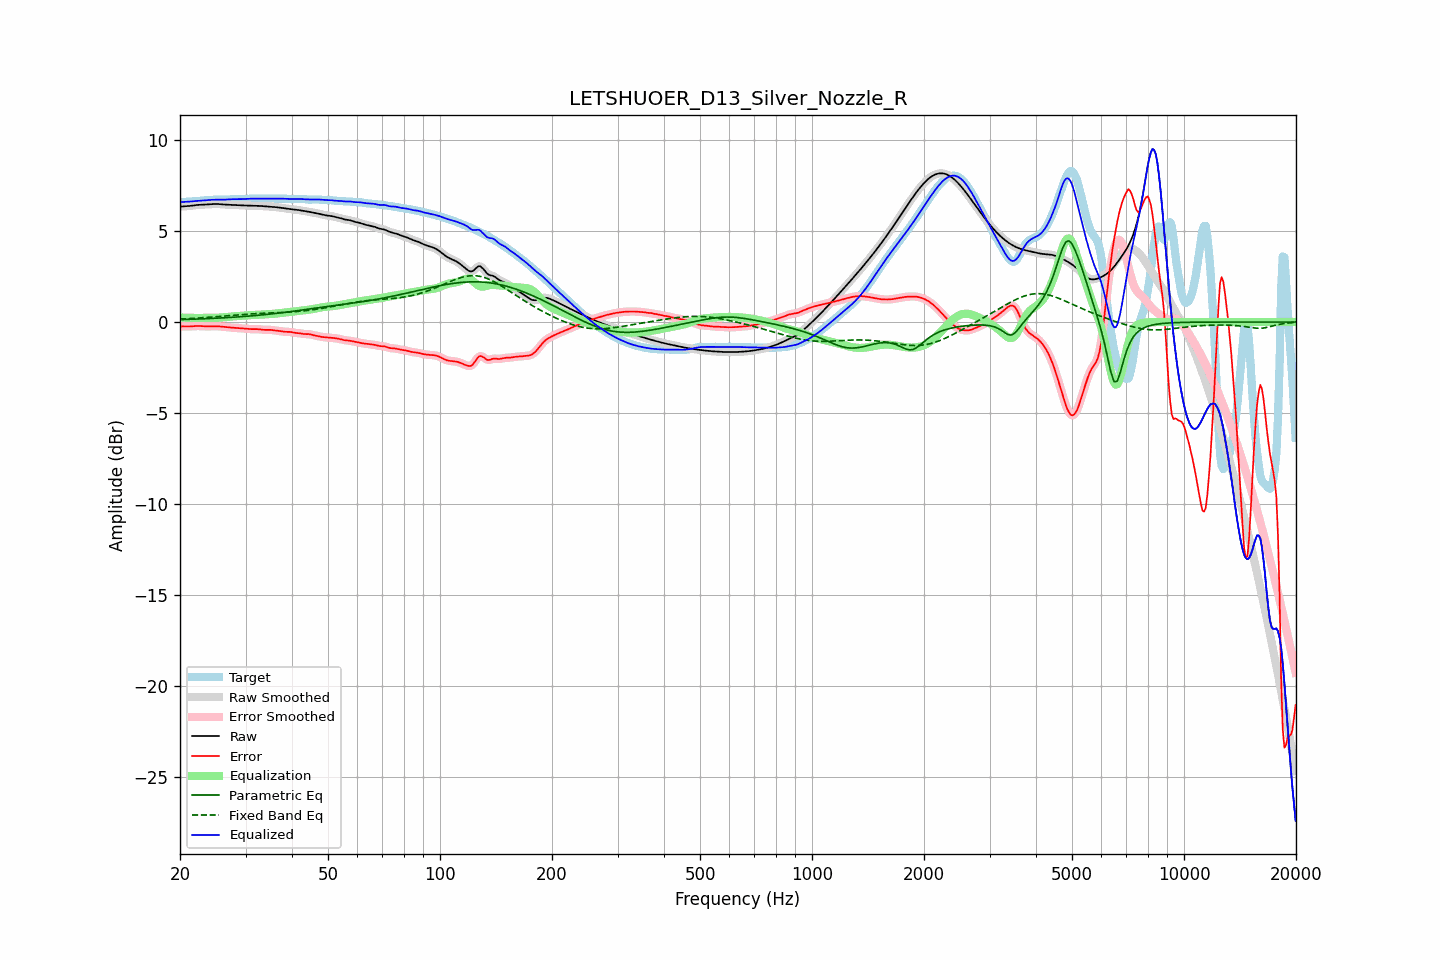

Source data for this figure (header and first rows):
frequency, raw, error, smoothed, error_smoothed, equalization, parametric_eq, fixed_band_eq, equalized_raw, equalized_smoothed, target
20.00, 6.34, -0.24, 6.35, -0.24, 0.25, 0.13, 0.16, 6.59, 6.59, 6.59
20.20, 6.35, -0.24, 6.35, -0.24, 0.25, 0.13, 0.17, 6.60, 6.60, 6.59
20.40, 6.36, -0.24, 6.36, -0.25, 0.24, 0.14, 0.17, 6.60, 6.60, 6.60
20.61, 6.36, -0.25, 6.36, -0.25, 0.24, 0.14, 0.18, 6.60, 6.60, 6.61
20.81, 6.37, -0.25, 6.37, -0.25, 0.24, 0.14, 0.18, 6.61, 6.61, 6.62
21.02, 6.37, -0.25, 6.38, -0.25, 0.24, 0.15, 0.19, 6.61, 6.61, 6.62
21.23, 6.38, -0.24, 6.38, -0.24, 0.24, 0.15, 0.19, 6.62, 6.62, 6.63
21.44, 6.40, -0.24, 6.40, -0.24, 0.24, 0.15, 0.20, 6.63, 6.63, 6.63
21.66, 6.41, -0.23, 6.41, -0.23, 0.23, 0.16, 0.20, 6.64, 6.64, 6.64
21.87, 6.42, -0.22, 6.42, -0.22, 0.23, 0.16, 0.21, 6.65, 6.65, 6.64
22.09, 6.43, -0.22, 6.43, -0.22, 0.22, 0.16, 0.21, 6.65, 6.65, 6.65
22.31, 6.44, -0.22, 6.44, -0.22, 0.22, 0.17, 0.22, 6.66, 6.66, 6.66
22.54, 6.44, -0.22, 6.44, -0.22, 0.22, 0.17, 0.22, 6.67, 6.67, 6.66
22.76, 6.45, -0.22, 6.45, -0.22, 0.23, 0.17, 0.23, 6.67, 6.67, 6.67
22.99, 6.45, -0.23, 6.45, -0.23, 0.23, 0.18, 0.24, 6.68, 6.68, 6.68
23.22, 6.46, -0.23, 6.46, -0.23, 0.23, 0.18, 0.24, 6.69, 6.69, 6.69
23.45, 6.46, -0.24, 6.46, -0.24, 0.23, 0.18, 0.25, 6.70, 6.70, 6.70
23.69, 6.47, -0.24, 6.47, -0.24, 0.24, 0.19, 0.26, 6.70, 6.70, 6.71
23.92, 6.48, -0.24, 6.48, -0.24, 0.24, 0.19, 0.26, 6.71, 6.71, 6.71
24.16, 6.48, -0.24, 6.48, -0.24, 0.23, 0.20, 0.27, 6.72, 6.72, 6.72
24.40, 6.49, -0.23, 6.49, -0.23, 0.23, 0.20, 0.28, 6.72, 6.72, 6.72
24.65, 6.49, -0.23, 6.49, -0.23, 0.23, 0.20, 0.28, 6.72, 6.72, 6.72
24.89, 6.49, -0.23, 6.49, -0.23, 0.23, 0.21, 0.29, 6.73, 6.73, 6.72
25.14, 6.49, -0.23, 6.49, -0.23, 0.24, 0.21, 0.30, 6.73, 6.73, 6.72
25.39, 6.49, -0.24, 6.48, -0.24, 0.24, 0.22, 0.31, 6.73, 6.72, 6.72
25.65, 6.48, -0.24, 6.48, -0.24, 0.25, 0.22, 0.31, 6.72, 6.72, 6.72
25.91, 6.47, -0.25, 6.47, -0.25, 0.25, 0.23, 0.32, 6.72, 6.72, 6.72
26.16, 6.46, -0.26, 6.46, -0.26, 0.26, 0.23, 0.33, 6.73, 6.73, 6.73
26.43, 6.46, -0.27, 6.46, -0.27, 0.27, 0.24, 0.34, 6.73, 6.73, 6.73
26.69, 6.45, -0.28, 6.45, -0.28, 0.28, 0.24, 0.34, 6.74, 6.74, 6.74
26.96, 6.45, -0.29, 6.45, -0.29, 0.29, 0.25, 0.35, 6.74, 6.74, 6.74
27.23, 6.45, -0.30, 6.45, -0.30, 0.30, 0.25, 0.36, 6.75, 6.75, 6.75
27.50, 6.45, -0.31, 6.45, -0.31, 0.31, 0.26, 0.37, 6.75, 6.75, 6.75
27.77, 6.44, -0.31, 6.44, -0.31, 0.31, 0.26, 0.37, 6.76, 6.76, 6.76
28.05, 6.44, -0.32, 6.44, -0.32, 0.32, 0.27, 0.38, 6.76, 6.76, 6.76
28.33, 6.43, -0.32, 6.43, -0.32, 0.32, 0.28, 0.39, 6.76, 6.76, 6.76
28.62, 6.43, -0.33, 6.43, -0.33, 0.33, 0.28, 0.40, 6.76, 6.76, 6.76
28.90, 6.42, -0.33, 6.42, -0.33, 0.33, 0.29, 0.40, 6.76, 6.76, 6.76
29.19, 6.42, -0.34, 6.42, -0.34, 0.34, 0.30, 0.41, 6.76, 6.76, 6.76
29.48, 6.41, -0.34, 6.41, -0.35, 0.35, 0.30, 0.42, 6.76, 6.76, 6.76
29.78, 6.41, -0.35, 6.41, -0.35, 0.36, 0.31, 0.42, 6.77, 6.77, 6.76
30.08, 6.41, -0.36, 6.41, -0.36, 0.36, 0.32, 0.43, 6.77, 6.77, 6.77
30.38, 6.41, -0.37, 6.41, -0.37, 0.37, 0.32, 0.44, 6.78, 6.78, 6.78
30.68, 6.40, -0.38, 6.40, -0.38, 0.38, 0.33, 0.44, 6.78, 6.78, 6.79
30.99, 6.40, -0.39, 6.40, -0.39, 0.38, 0.34, 0.45, 6.78, 6.78, 6.79
31.30, 6.40, -0.39, 6.40, -0.39, 0.38, 0.34, 0.45, 6.78, 6.78, 6.79
31.61, 6.39, -0.39, 6.39, -0.39, 0.39, 0.35, 0.46, 6.78, 6.78, 6.78
31.93, 6.39, -0.39, 6.39, -0.39, 0.39, 0.36, 0.46, 6.78, 6.79, 6.78
32.24, 6.39, -0.39, 6.39, -0.39, 0.40, 0.37, 0.47, 6.79, 6.79, 6.78
32.57, 6.39, -0.39, 6.39, -0.40, 0.40, 0.38, 0.47, 6.79, 6.79, 6.78
32.89, 6.38, -0.40, 6.38, -0.41, 0.41, 0.38, 0.47, 6.79, 6.79, 6.79
33.22, 6.38, -0.42, 6.38, -0.42, 0.41, 0.39, 0.48, 6.79, 6.79, 6.79
33.55, 6.37, -0.43, 6.37, -0.43, 0.42, 0.40, 0.48, 6.79, 6.79, 6.80
33.89, 6.36, -0.43, 6.36, -0.43, 0.42, 0.41, 0.49, 6.78, 6.78, 6.79
34.23, 6.36, -0.43, 6.36, -0.43, 0.43, 0.42, 0.49, 6.78, 6.78, 6.79
34.57, 6.35, -0.43, 6.35, -0.43, 0.43, 0.43, 0.49, 6.79, 6.79, 6.78
34.92, 6.35, -0.43, 6.35, -0.43, 0.44, 0.44, 0.50, 6.79, 6.79, 6.78
35.27, 6.34, -0.44, 6.34, -0.44, 0.44, 0.45, 0.50, 6.79, 6.79, 6.78
35.62, 6.33, -0.45, 6.33, -0.45, 0.45, 0.46, 0.50, 6.79, 6.78, 6.78
35.97, 6.32, -0.46, 6.32, -0.46, 0.46, 0.47, 0.51, 6.78, 6.78, 6.79
... 635 more rows
